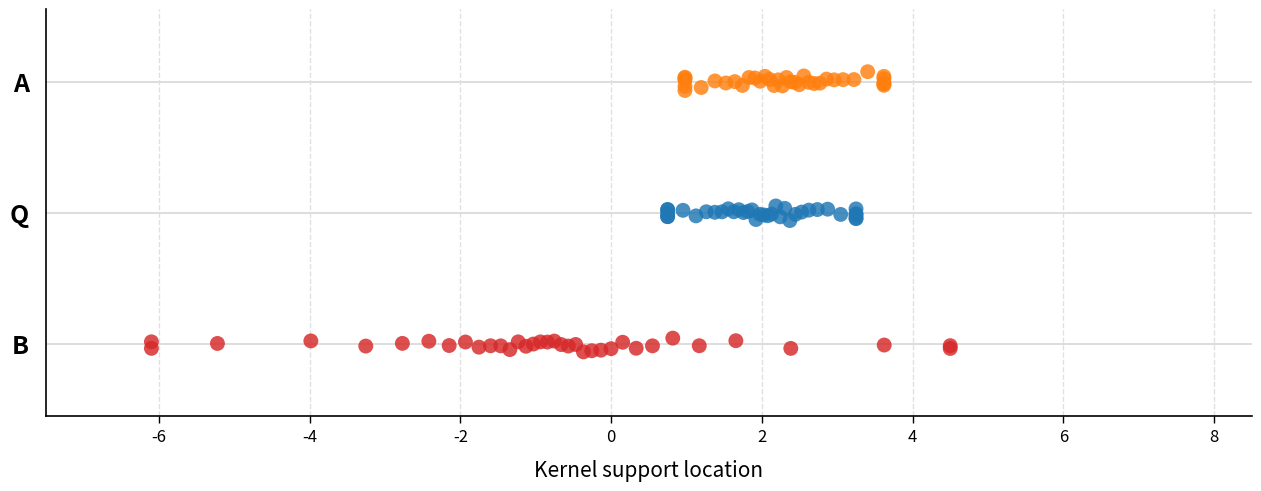

Reproduce this figure in Python.
from pathlib import Path

import matplotlib.pyplot as plt
import numpy as np


RANDOM_SEED = 42
NUM_KERNELS = 36

OUTPUT_PATH = Path("images/example/wasserstein_example.png")

COLOR_OPTION_A = "tab:orange"
COLOR_REFERENCE_Q = "tab:blue"
COLOR_OPTION_B = "tab:red"


def wasserstein_1d_equal_weights(values_a, values_b):
    """
    Compute W1 for equally weighted one-dimensional empirical
    distributions containing the same number of support points.
    """
    sorted_a = np.sort(values_a)
    sorted_b = np.sort(values_b)

    return np.mean(np.abs(sorted_a - sorted_b))


def make_compact_supports(center, num_supports, spread):
    """
    Create compact supports with greater density close to the centre.
    """
    quantiles = np.linspace(0.04, 0.96, num_supports)

    supports = np.tan(np.pi * (quantiles - 0.5))
    supports = np.clip(supports, -2.0, 2.0)
    supports = supports / np.max(np.abs(supports))

    return center + spread * supports


def make_wide_supports(center, num_supports, spread):
    """
    Create broad supports that occupy a much wider horizontal interval.
    """
    quantiles = np.linspace(0.02, 0.98, num_supports)

    supports = np.tan(np.pi * (quantiles - 0.5))
    supports = np.clip(supports, -5.0, 5.0)
    supports = supports / np.max(np.abs(supports))

    return center + spread * supports


def plot_support_row(
    axis,
    x_values,
    y_position,
    color,
    rng,
    point_size=115,
    jitter_std=0.035,
):
    """Plot a horizontal kernel-support row with small vertical jitter."""
    y_values = y_position + rng.normal(
        loc=0.0,
        scale=jitter_std,
        size=len(x_values),
    )

    axis.scatter(
        x_values,
        y_values,
        s=point_size,
        color=color,
        alpha=0.82,
        edgecolors="none",
        zorder=3,
    )


def main():
    rng = np.random.default_rng(RANDOM_SEED)

    # Reference Q: compact distribution around x = 2.0.
    reference_q = make_compact_supports(
        center=2.0,
        num_supports=NUM_KERNELS,
        spread=1.25,
    )

    # Option A: compact and close to Q.
    option_a = make_compact_supports(
        center=2.30,
        num_supports=NUM_KERNELS,
        spread=1.32,
    )

    # Option B: wider and farther away from Q.
    option_b = make_wide_supports(
        center=-0.80,
        num_supports=NUM_KERNELS,
        spread=5.30,
    )

    # Calculate Wasserstein distances before plotting.
    distance_a_to_q = wasserstein_1d_equal_weights(
        option_a,
        reference_q,
    )

    distance_b_to_q = wasserstein_1d_equal_weights(
        option_b,
        reference_q,
    )

    OUTPUT_PATH.parent.mkdir(
        parents=True,
        exist_ok=True,
    )

    figure, axis = plt.subplots(
        figsize=(12.5, 4.8),
        layout="constrained",
        facecolor="white",
    )

    row_a = 2
    row_q = 1
    row_b = 0

    for row_position in [row_a, row_q, row_b]:
        axis.axhline(
            row_position,
            color="#D7D7D7",
            linewidth=1.2,
            zorder=1,
        )

    plot_support_row(
        axis=axis,
        x_values=option_a,
        y_position=row_a,
        color=COLOR_OPTION_A,
        rng=rng,
    )

    plot_support_row(
        axis=axis,
        x_values=reference_q,
        y_position=row_q,
        color=COLOR_REFERENCE_Q,
        rng=rng,
    )

    plot_support_row(
        axis=axis,
        x_values=option_b,
        y_position=row_b,
        color=COLOR_OPTION_B,
        rng=rng,
    )

    # Only the minimal A, Q, and B labels appear in the plot.
    axis.set_yticks(
        [row_a, row_q, row_b],
        ["A", "Q", "B"],
        fontsize=18,
        fontweight="bold",
    )

    axis.set_xlim(-7.5, 8.5)
    axis.set_ylim(-0.55, 2.55)

    axis.set_xlabel(
        "Kernel support location",
        fontsize=15,
        labelpad=10,
    )

    axis.set_ylabel("")

    axis.grid(
        axis="x",
        linestyle="--",
        linewidth=1.0,
        color="#DDDDDD",
        alpha=0.9,
    )

    axis.tick_params(
        axis="x",
        labelsize=12,
        length=5,
        width=1.0,
    )

    axis.tick_params(
        axis="y",
        length=0,
        pad=12,
    )

    axis.spines["top"].set_visible(False)
    axis.spines["right"].set_visible(False)
    axis.spines["left"].set_linewidth(1.2)
    axis.spines["bottom"].set_linewidth(1.2)

    figure.savefig(
        OUTPUT_PATH,
        dpi=180,
        bbox_inches="tight",
        pad_inches=0.08,
        facecolor="white",
    )

    plt.close(figure)

    print(f"Saved clean example plot to: {OUTPUT_PATH}")
    print(f"W(A, Q) = {distance_a_to_q:.4f}")
    print(f"W(B, Q) = {distance_b_to_q:.4f}")


if __name__ == "__main__":
    main()
